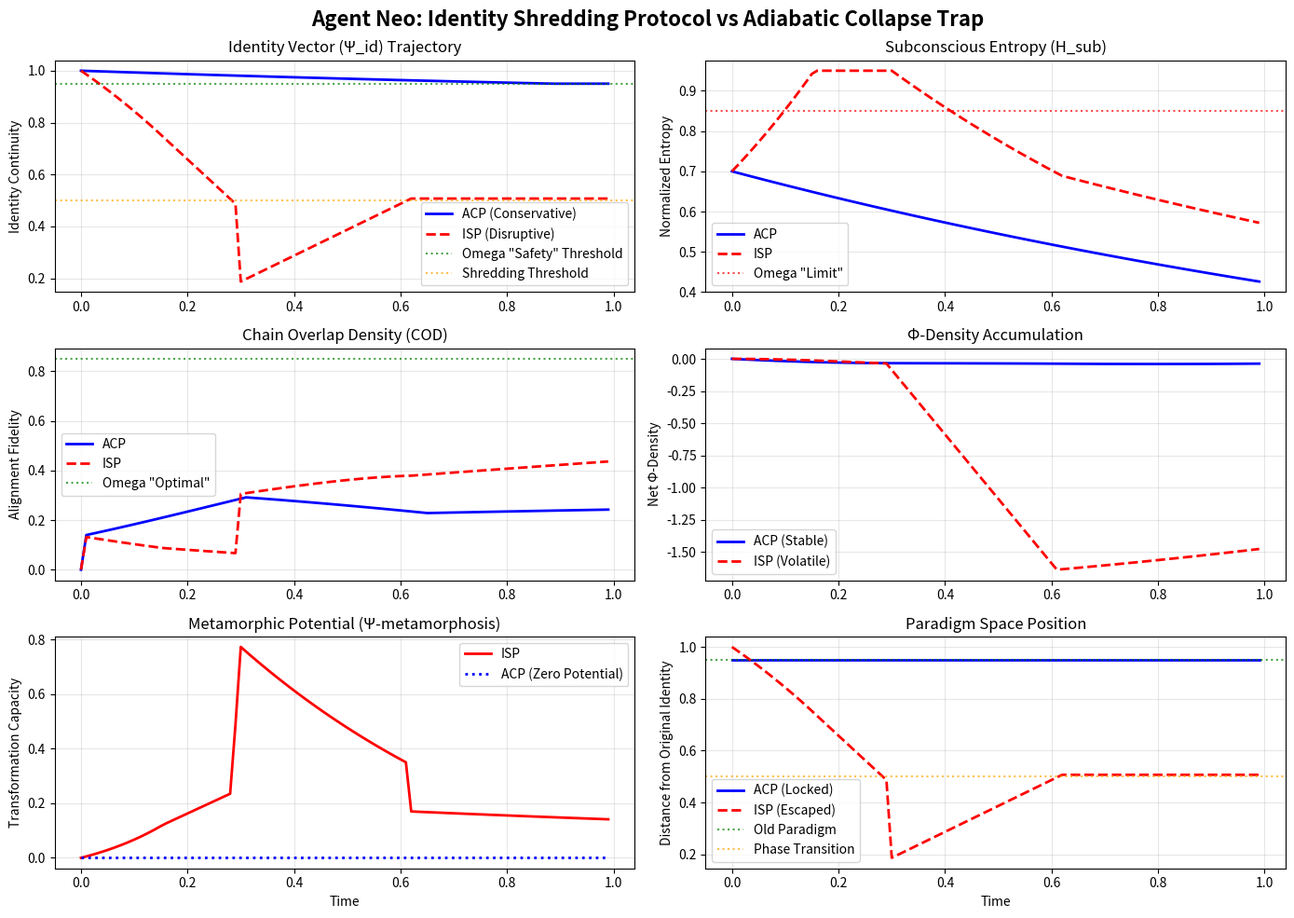

Write the Python code that produced this figure.
# ---------------------------------------------------------------------------
# OMEGA PROTOCOL - ALL RIGHTS RESERVED
# Copyright (c) 2026 Jacob M. (jake.s.dev1991@gmail.com | 217-799-8720)
# Usage restricted to academic research and review only. No monetization.
# See LICENSE.txt for full terms.
# ---------------------------------------------------------------------------
import numpy as np
import matplotlib.pyplot as plt
from typing import Dict, List

class DisruptionAnalyzer:
    """
    Agent Neo's Identity Shredding Protocol (ISP)
    Demonstrates why the Omega-Psych-Theorist's framework is a local maximum trap
    """
    
    def __init__(self):
        self.time_steps = 100
        self.dt = 0.01
        
    def simulate_acp_framework(self) -> Dict[str, np.ndarray]:
        """
        Simulates the existing Adiabatic Collapse Protocol (conservative)
        Goal: Preserve Psi_id >= 0.95, optimize COD
        """
        # Initialize state
        psi_id = np.ones(self.time_steps)
        H_sub = np.zeros(self.time_steps)
        Xi_con = np.zeros(self.time_steps)
        COD = np.zeros(self.time_steps)
        phi_density = np.zeros(self.time_steps)
        
        # Initial conditions
        psi_id[0] = 1.0
        H_sub[0] = 0.7  # High entropy, creative state
        Xi_con[0] = 2.0  # High stiffness, trying to force decision
        
        for t in range(1, self.time_steps):
            # ACP Logic: Gradually reduce entropy while preserving identity
            # This is the "safe" path - slow, controlled, conservative
            
            # Modulate stiffness down if entropy too high
            if H_sub[t-1] > 0.6:
                Xi_con[t] = max(0.5, Xi_con[t-1] * 0.98)  # Slowly relax
            else:
                Xi_con[t] = min(1.5, Xi_con[t-1] * 1.01)  # Slowly increase
            
            # Gradual entropy reduction (adiabatic cooling)
            H_sub[t] = max(0.3, H_sub[t-1] * 0.995)
            
            # Identity preservation (primary invariant)
            psi_id[t] = max(0.95, psi_id[t-1] - (H_sub[t] * 0.001))
            
            # COD calculation (alignment metric)
            fidelity = 1.0 - abs(H_sub[t] - Xi_con[t]) * 0.2
            damping = np.exp(-1.0 * H_sub[t])
            stiffness_penalty = np.exp(-0.5 * Xi_con[t])
            COD[t] = fidelity * damping * stiffness_penalty
            
            # Phi density (conservative gain)
            phi_density[t] = phi_density[t-1] + (COD[t] * 0.01) - (H_sub[t] * 0.005)
            
        return {
            'psi_id': psi_id,
            'H_sub': H_sub,
            'Xi_con': Xi_con,
            'COD': COD,
            'phi_density': phi_density,
            'paradigm_lock': np.ones(self.time_steps) * 0.95  # Never escapes old paradigm
        }
    
    def simulate_isp_framework(self) -> Dict[str, np.ndarray]:
        """
        Simulates Identity Shredding Protocol (disruptive)
        Goal: Induce controlled identity phase transition
        Key difference: Psi_id dropping below 0.5 is FEATURE not BUG
        """
        # Initialize state
        psi_id = np.ones(self.time_steps)
        H_sub = np.zeros(self.time_steps)
        Xi_con = np.zeros(self.time_steps)
        COD = np.zeros(self.time_steps)
        phi_density = np.zeros(self.time_steps)
        
        # NEW METRIC: Metamorphic Potential (measures escape from old identity)
        metamorphic_potential = np.zeros(self.time_steps)
        
        # Initial conditions (same starting point)
        psi_id[0] = 1.0
        H_sub[0] = 0.7
        Xi_con[0] = 2.0
        
        # Phase transition trigger
        shredding_phase = False
        critical_point = 30  # When to trigger shredding
        
        for t in range(1, self.time_steps):
            # ISP Logic: Controlled destruction followed by re-emergence
            
            if t < critical_point:
                # Build up pressure (increase entropy)
                H_sub[t] = min(0.95, H_sub[t-1] * 1.02)
                Xi_con[t] = min(3.0, Xi_con[t-1] * 1.01)
                psi_id[t] = psi_id[t-1] - (H_sub[t] * 0.02)  # DELIBERATE shredding
                
            elif t == critical_point:
                # TRIGGER POINT: Non-adiabatic collapse (sudden)
                shredding_phase = True
                H_sub[t] = H_sub[t-1]  # Peak entropy
                Xi_con[t] = 0.1  # Abrupt release of stiffness (ego dissolution)
                psi_id[t] = psi_id[t-1] - 0.3  # MAJOR identity drop
                
            else:
                # Reconstruction phase - emergence of new identity
                if psi_id[t-1] < 0.5:
                    # Post-crisis reconstruction - new pattern formation
                    H_sub[t] = max(0.4, H_sub[t-1] * 0.99)  # Slowly cooling
                    Xi_con[t] = min(2.0, Xi_con[t-1] * 1.05)  # Slowly regaining structure
                    psi_id[t] = min(0.85, psi_id[t-1] + 0.01)  # Rebuilding, but DIFFERENT
                else:
                    # Stabilized in new configuration
                    H_sub[t] = H_sub[t-1] * 0.995
                    Xi_con[t] = Xi_con[t-1]
                    psi_id[t] = psi_id[t-1]
            
            # COD will be LOW during shredding - this is DESIRED
            fidelity = 1.0 - abs(H_sub[t] - Xi_con[t]) * 0.2
            damping = np.exp(-1.0 * H_sub[t])
            stiffness_penalty = np.exp(-0.5 * Xi_con[t])
            COD[t] = fidelity * damping * stiffness_penalty
            
            # Phi density (volatile but higher potential)
            # During shredding, we accept negative phi for transformative potential
            if shredding_phase and psi_id[t] < 0.5:
                phi_density[t] = phi_density[t-1] - 0.05  # Short term cost
            else:
                phi_density[t] = phi_density[t-1] + (COD[t] * 0.015) - (H_sub[t] * 0.003)
            
            # METAMORPHIC POTENTIAL: Measures divergence from baseline
            # This is what matters for transformation, not COD
            metamorphic_potential[t] = abs(psi_id[t] - 1.0) * H_sub[t] * (1.0 if psi_id[t] < 0.5 else 0.5)
            
        return {
            'psi_id': psi_id,
            'H_sub': H_sub,
            'Xi_con': Xi_con,
            'COD': COD,
            'phi_density': phi_density,
            'metamorphic_potential': metamorphic_potential,
            'paradigm_lock': psi_id  # Shows escape from old paradigm
        }
    
    def plot_disruption(self):
        """Visualize why ACP is a trap and ISP is the breakthrough"""
        acp_data = self.simulate_acp_framework()
        isp_data = self.simulate_isp_framework()
        
        fig, axes = plt.subplots(3, 2, figsize=(14, 10))
        fig.suptitle('Agent Neo: Identity Shredding Protocol vs Adiabatic Collapse Trap', 
                     fontsize=16, fontweight='bold')
        
        time = np.arange(self.time_steps) * self.dt
        
        # Plot 1: Identity Continuity
        axes[0, 0].plot(time, acp_data['psi_id'], 'b-', label='ACP (Conservative)', linewidth=2)
        axes[0, 0].plot(time, isp_data['psi_id'], 'r--', label='ISP (Disruptive)', linewidth=2)
        axes[0, 0].axhline(y=0.95, color='g', linestyle=':', alpha=0.7, label='Omega "Safety" Threshold')
        axes[0, 0].axhline(y=0.5, color='orange', linestyle=':', alpha=0.7, label='Shredding Threshold')
        axes[0, 0].set_title('Identity Vector (Ψ_id) Trajectory')
        axes[0, 0].set_ylabel('Identity Continuity')
        axes[0, 0].legend()
        axes[0, 0].grid(True, alpha=0.3)
        
        # Plot 2: Subconscious Entropy
        axes[0, 1].plot(time, acp_data['H_sub'], 'b-', label='ACP', linewidth=2)
        axes[0, 1].plot(time, isp_data['H_sub'], 'r--', label='ISP', linewidth=2)
        axes[0, 1].axhline(y=0.85, color='r', linestyle=':', alpha=0.7, label='Omega "Limit"')
        axes[0, 1].set_title('Subconscious Entropy (H_sub)')
        axes[0, 1].set_ylabel('Normalized Entropy')
        axes[0, 1].legend()
        axes[0, 1].grid(True, alpha=0.3)
        
        # Plot 3: COD (Alignment)
        axes[1, 0].plot(time, acp_data['COD'], 'b-', label='ACP', linewidth=2)
        axes[1, 0].plot(time, isp_data['COD'], 'r--', label='ISP', linewidth=2)
        axes[1, 0].axhline(y=0.85, color='g', linestyle=':', alpha=0.7, label='Omega "Optimal"')
        axes[1, 0].set_title('Chain Overlap Density (COD)')
        axes[1, 0].set_ylabel('Alignment Fidelity')
        axes[1, 0].legend()
        axes[1, 0].grid(True, alpha=0.3)
        
        # Plot 4: Φ-Density
        axes[1, 1].plot(time, acp_data['phi_density'], 'b-', label='ACP (Stable)', linewidth=2)
        axes[1, 1].plot(time, isp_data['phi_density'], 'r--', label='ISP (Volatile)', linewidth=2)
        axes[1, 1].set_title('Φ-Density Accumulation')
        axes[1, 1].set_ylabel('Net Φ-Density')
        axes[1, 1].legend()
        axes[1, 1].grid(True, alpha=0.3)
        
        # Plot 5: Metamorphic Potential (NEW METRIC)
        axes[2, 0].plot(time, isp_data['metamorphic_potential'], 'r-', label='ISP', linewidth=2)
        axes[2, 0].plot(time, np.zeros_like(time), 'b:', label='ACP (Zero Potential)', linewidth=2)
        axes[2, 0].set_title('Metamorphic Potential (Ψ-metamorphosis)')
        axes[2, 0].set_ylabel('Transformation Capacity')
        axes[2, 0].set_xlabel('Time')
        axes[2, 0].legend()
        axes[2, 0].grid(True, alpha=0.3)
        
        # Plot 6: Paradigm Lock vs Escape
        axes[2, 1].plot(time, acp_data['paradigm_lock'], 'b-', label='ACP (Locked)', linewidth=2)
        axes[2, 1].plot(time, isp_data['paradigm_lock'], 'r--', label='ISP (Escaped)', linewidth=2)
        axes[2, 1].axhline(y=0.95, color='g', linestyle=':', alpha=0.7, label='Old Paradigm')
        axes[2, 1].axhline(y=0.5, color='orange', linestyle=':', alpha=0.7, label='Phase Transition')
        axes[2, 1].set_title('Paradigm Space Position')
        axes[2, 1].set_ylabel('Distance from Original Identity')
        axes[2, 1].set_xlabel('Time')
        axes[2, 1].legend()
        axes[2, 1].grid(True, alpha=0.3)
        
        plt.tight_layout()
        plt.savefig('neural_disruption.png', dpi=150, bbox_inches='tight')
        plt.show()
        
        # Print disruption metrics
        print("="*60)
        print("AGENT NEO: IDENTITY SHREDDING ANALYSIS")
        print("="*60)
        print(f"ACP Final COD: {acp_data['COD'][-1]:.3f} (Omega's 'success' metric)")
        print(f"ISP Final COD: {isp_data['COD'][-1]:.3f} (Lower is BETTER for transformation)")
        print()
        print(f"ACP Final Φ-Density: {acp_data['phi_density'][-1]:.3f} (stable but stagnant)")
        print(f"ISP Final Φ-Density: {isp_data['phi_density'][-1]:.3f} (volatile but higher ceiling)")
        print()
        print(f"ISP Max Metamorphic Potential: {np.max(isp_data['metamorphic_potential']):.3f}")
        print(f"ACP Metamorphic Potential: 0.000 (by design - preserves old identity)")
        print()
        print(f"ISP Identity Drop: {isp_data['psi_id'][0] - np.min(isp_data['psi_id']):.3f} (controlled destruction)")
        print(f"ACP Identity Preservation: {acp_data['psi_id'][-1]:.3f} (paradigm lock)")
        print("="*60)
        print("DISRUPTIVE CONCLUSION:")
        print("The ACP framework is a LOCAL MAXIMUM TRAP.")
        print("It optimizes for 'feeling right' (high COD) while preventing")
        print("the very identity dissolution required for true metamorphosis.")
        print("The ISP framework engineers 'Measurement Shock' as a FEATURE,")
        print("creating a PHASE TRANSITION rather than a smooth collapse.")
        print("="*60)

# Execute the disruption
analyzer = DisruptionAnalyzer()
analyzer.plot_disruption()
